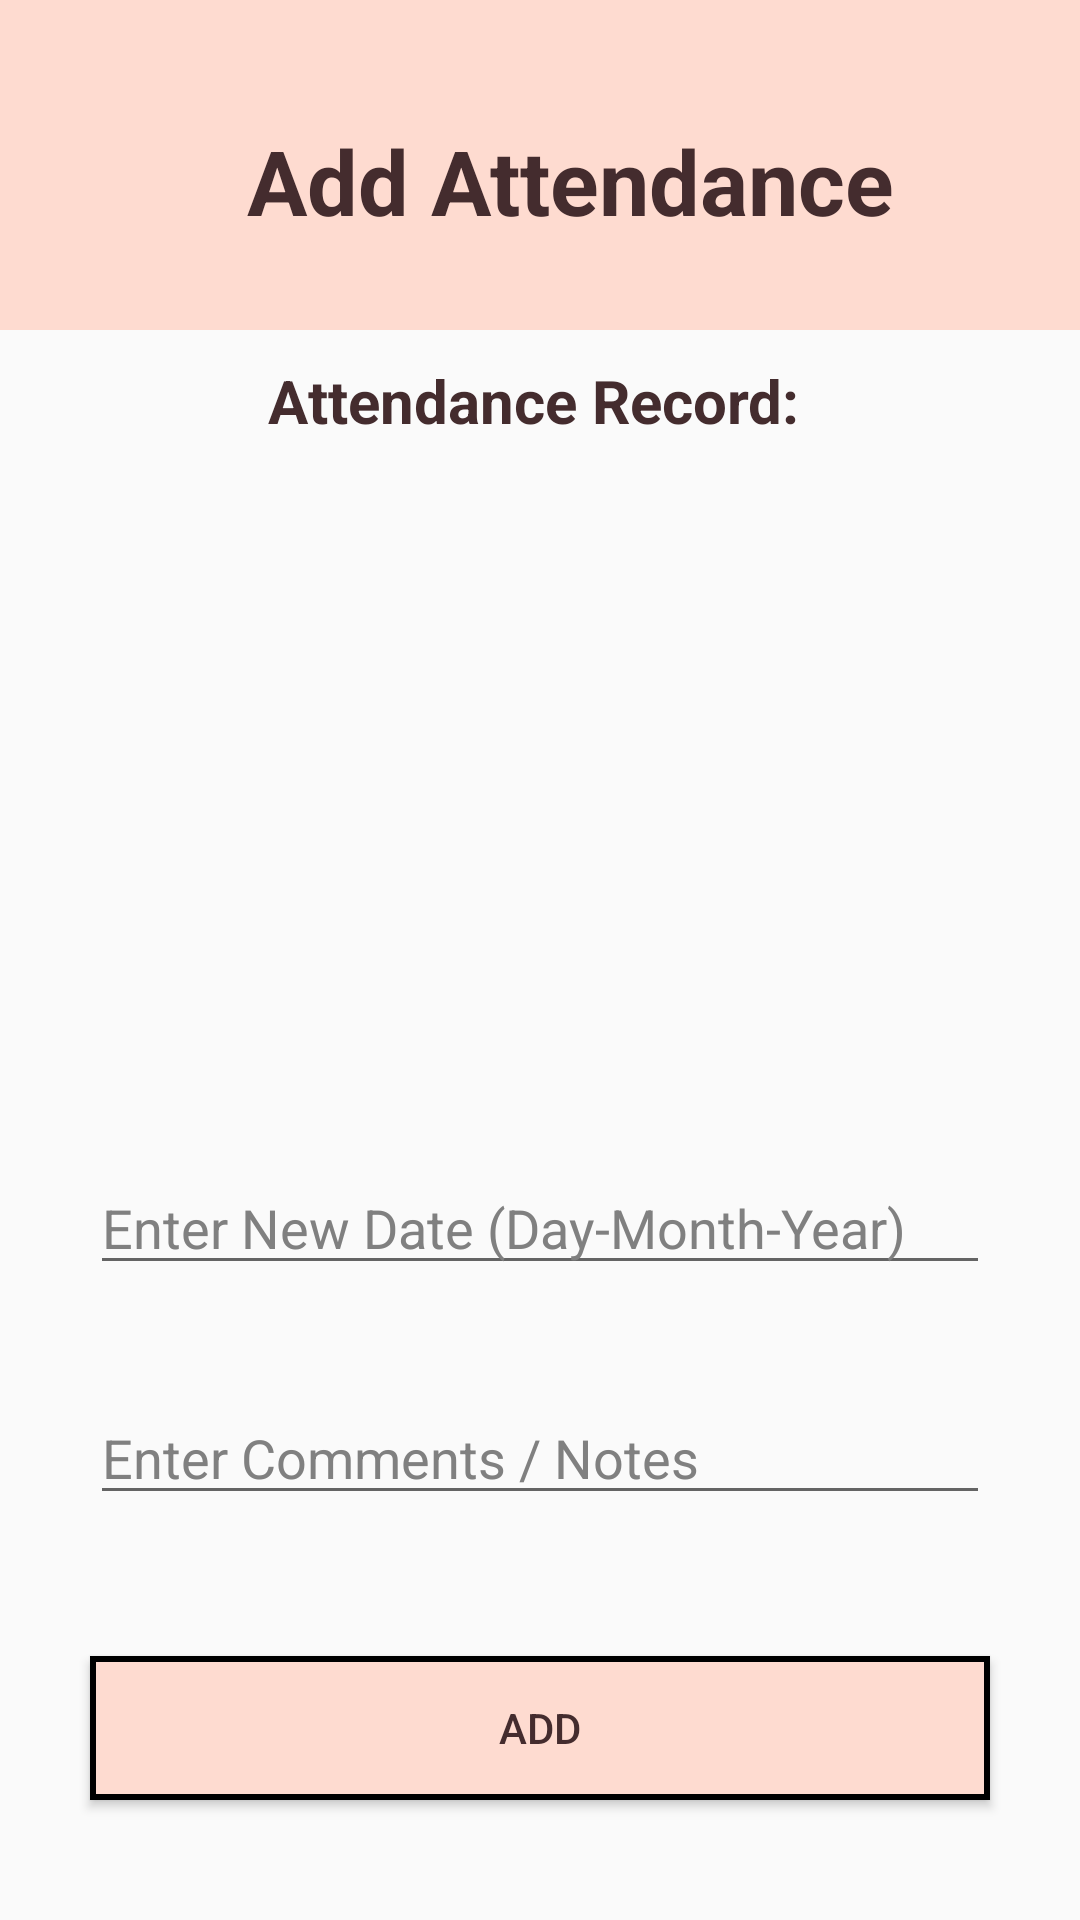

Here is an Android app screen rendered from its layout file. Give the layout XML and the strings, colors and styles it references.
<!-- AndroidManifest.xml: application theme Theme.CovidTracking -->
<!-- res/layout/activity_add_new_record.xml -->
<?xml version="1.0" encoding="utf-8"?>
<androidx.constraintlayout.widget.ConstraintLayout xmlns:android="http://schemas.android.com/apk/res/android"
    xmlns:app="http://schemas.android.com/apk/res-auto"
    xmlns:tools="http://schemas.android.com/tools"
    android:layout_width="match_parent"
    android:layout_height="match_parent"
    tools:context=".AddNewRecord">

    <ImageView
        android:id="@+id/header"
        android:layout_width="match_parent"
        android:layout_height="110dp"
        android:layout_alignParentLeft="true"
        android:layout_alignParentTop="true"
        android:layout_alignParentRight="true"
        android:background="@color/Skin"
        app:layout_constraintEnd_toEndOf="parent"
        app:layout_constraintStart_toStartOf="parent"
        app:layout_constraintTop_toTopOf="parent" />

    <ImageButton
        android:id="@+id/btn_back"
        android:layout_width="49dp"
        android:layout_height="40dp"
        android:layout_marginLeft="14dp"
        android:layout_marginTop="42dp"
        android:scaleType="fitCenter"
        android:adjustViewBounds="true"
        android:background="@color/Skin"
        app:layout_constraintLeft_toLeftOf="parent"
        app:layout_constraintTop_toTopOf="parent"
        app:srcCompat="@drawable/back" />

    <TextView
        android:id="@+id/headertext"
        android:layout_width="match_parent"
        android:layout_height="41dp"
        android:layout_marginTop="40dp"
        android:layout_marginStart="20dp"
        android:text="Add Attendance"
        android:textColor="@color/Browning"
        android:textSize="30dp"
        android:textAlignment="center"
        android:textStyle="bold"
        app:layout_constraintEnd_toEndOf="parent"
        app:layout_constraintHorizontal_bias="0.0"
        app:layout_constraintStart_toStartOf="parent"
        app:layout_constraintTop_toTopOf="@+id/header"
        android:gravity="center_horizontal"
        android:layout_marginLeft="5dp" />

    <TextView
        android:id="@+id/instruction"
        android:layout_width="match_parent"
        android:layout_height="wrap_content"
        android:text="Attendance Record: "
        android:layout_marginTop="10dp"
        android:textColor="@color/Browning"
        android:textSize="20dp"
        android:textAlignment="center"
        android:textStyle="bold"
        app:layout_constraintEnd_toEndOf="parent"
        app:layout_constraintStart_toStartOf="parent"
        app:layout_constraintTop_toBottomOf="@+id/header"
        android:gravity="center_horizontal" />

    <TextView
        android:id="@+id/name"
        android:layout_width="140dp"
        android:layout_height="wrap_content"
        android:layout_marginTop="60dp"
        android:paddingStart="10dp"
        android:text=""
        android:textColor="@color/Browning"
        android:textAlignment="center"
        android:textSize="15dp"
        android:textStyle="bold"
        app:layout_constraintLeft_toLeftOf="parent"
        app:layout_constraintTop_toBottomOf="@+id/header"
        android:gravity="center_horizontal"
        tools:ignore="RtlCompat" />

    <TextView
        android:id="@+id/name1"
        android:layout_width="wrap_content"
        android:layout_height="wrap_content"
        android:layout_marginTop="60dp"
        android:textColor="@color/Browning"
        android:textSize="15dp"
        android:paddingStart="20dp"
        android:paddingLeft="20dp"
        android:textAlignment="center"
        app:layout_constraintLeft_toRightOf="@id/date"
        app:layout_constraintTop_toBottomOf="@+id/header"
        android:gravity="center_horizontal" />

    <TextView
        android:id="@+id/date"
        android:layout_width="140dp"
        android:layout_height="wrap_content"
        android:layout_marginTop="10dp"
        android:paddingStart="10dp"
        android:text=""
        android:textColor="@color/Browning"
        android:textAlignment="center"
        android:textSize="15dp"
        android:textStyle="bold"
        app:layout_constraintLeft_toLeftOf="parent"
        app:layout_constraintTop_toBottomOf="@+id/name"
        android:gravity="center_horizontal"
        tools:ignore="RtlCompat" />

    <TextView
        android:id="@+id/date1"
        android:layout_width="wrap_content"
        android:layout_height="wrap_content"
        android:layout_marginTop="10dp"
        android:paddingStart="20dp"
        android:paddingLeft="20dp"
        android:textColor="@color/Browning"
        android:textSize="15dp"
        android:textAlignment="center"
        app:layout_constraintLeft_toRightOf="@id/date"
        app:layout_constraintTop_toBottomOf="@+id/name1"
        android:gravity="center_horizontal" />

    <TextView
        android:id="@+id/time"
        android:layout_width="140dp"
        android:layout_height="wrap_content"
        android:layout_marginTop="10dp"
        android:paddingStart="10dp"
        android:text=""
        android:textColor="@color/Browning"
        android:textAlignment="center"
        android:textSize="15dp"
        android:textStyle="bold"
        app:layout_constraintLeft_toLeftOf="parent"
        app:layout_constraintTop_toBottomOf="@+id/date"
        android:gravity="center_horizontal"
        tools:ignore="RtlCompat" />

    <TextView
        android:id="@+id/time1"
        android:layout_width="wrap_content"
        android:layout_height="wrap_content"
        android:layout_marginTop="10dp"
        android:paddingStart="20dp"
        android:paddingLeft="20dp"
        android:textColor="@color/Browning"
        android:textSize="15dp"
        android:textAlignment="center"
        app:layout_constraintLeft_toRightOf="@id/time"
        app:layout_constraintTop_toBottomOf="@+id/date1"
        android:gravity="center_horizontal" />

    <TextView
        android:id="@+id/location"
        android:layout_width="140dp"
        android:layout_height="wrap_content"
        android:layout_marginTop="10dp"
        android:paddingStart="10dp"
        android:text=""
        android:textColor="@color/Browning"
        android:textAlignment="center"
        android:textSize="15dp"
        android:textStyle="bold"
        app:layout_constraintLeft_toLeftOf="parent"
        app:layout_constraintTop_toBottomOf="@+id/time"
        android:gravity="center_horizontal"
        tools:ignore="RtlCompat" />

    <TextView
        android:id="@+id/location1"
        android:layout_width="wrap_content"
        android:layout_height="wrap_content"
        android:layout_marginTop="10dp"
        android:textColor="@color/Browning"
        android:textSize="15dp"
        android:paddingStart="20dp"
        android:paddingLeft="20dp"
        android:textAlignment="center"
        app:layout_constraintLeft_toRightOf="@id/location"
        app:layout_constraintTop_toBottomOf="@+id/time"
        android:gravity="center_horizontal" />

    <TextView
        android:id="@+id/status"
        android:layout_width="140dp"
        android:layout_height="wrap_content"
        android:layout_marginTop="10dp"
        android:paddingStart="10dp"
        android:text=""
        android:textColor="@color/Browning"
        android:textAlignment="center"
        android:textSize="15dp"
        android:textStyle="bold"
        app:layout_constraintLeft_toLeftOf="parent"
        app:layout_constraintTop_toBottomOf="@+id/location"
        android:gravity="center_horizontal"
        tools:ignore="RtlCompat" />

    <TextView
        android:id="@+id/status1"
        android:layout_width="wrap_content"
        android:layout_height="wrap_content"
        android:layout_marginTop="10dp"
        android:textColor="@color/Browning"
        android:textSize="15dp"
        android:paddingStart="20dp"
        android:paddingLeft="20dp"
        android:textAlignment="center"
        app:layout_constraintLeft_toRightOf="@id/status"
        app:layout_constraintTop_toBottomOf="@+id/location"
        android:gravity="center_horizontal" />

    <TextView
        android:id="@+id/notes"
        android:layout_width="140dp"
        android:layout_height="wrap_content"
        android:layout_marginTop="10dp"
        android:paddingStart="10dp"
        android:text=""
        android:textColor="@color/Browning"
        android:textAlignment="center"
        android:textSize="15dp"
        android:textStyle="bold"
        app:layout_constraintLeft_toLeftOf="parent"
        app:layout_constraintTop_toBottomOf="@+id/status"
        android:gravity="center_horizontal"
        tools:ignore="RtlCompat" />

    <TextView
        android:id="@+id/notes1"
        android:layout_width="wrap_content"
        android:layout_height="wrap_content"
        android:layout_marginTop="10dp"
        android:textColor="@color/Browning"
        android:textSize="15dp"
        android:paddingStart="20dp"
        android:paddingLeft="20dp"
        android:textAlignment="center"
        app:layout_constraintLeft_toRightOf="@id/notes"
        app:layout_constraintTop_toBottomOf="@+id/status"
        android:gravity="center_horizontal" />

    <EditText
        android:id="@+id/inputnote"
        android:layout_width="300dp"
        android:layout_height="wrap_content"
        android:hint="Enter Comments / Notes"
        android:textColorHint="@color/Gray"
        android:layout_marginBottom="60dp"
        android:inputType="textPersonName"
        android:layout_centerHorizontal="true"
        app:layout_constraintLeft_toLeftOf="parent"
        app:layout_constraintTop_toBottomOf="@+id/inputdate"
        app:layout_constraintRight_toRightOf="parent"
        app:layout_constraintBottom_toBottomOf="@id/back"/>

    <EditText
        android:id="@+id/inputdate"
        android:layout_width="300dp"
        android:layout_height="wrap_content"
        android:hint="Enter New Date (Day-Month-Year)"
        android:textColorHint="@color/Gray"
        android:layout_marginTop="10dp"
        android:inputType="textPersonName"
        android:layout_centerHorizontal="true"
        app:layout_constraintLeft_toLeftOf="parent"
        app:layout_constraintTop_toBottomOf="@+id/notes1"
        app:layout_constraintRight_toRightOf="parent"
        app:layout_constraintBottom_toTopOf="@id/inputnote"/>

    <Button
        android:id="@+id/back"
        android:layout_width="300dp"
        android:layout_height="wrap_content"
        android:text="Add"
        android:layout_marginTop="200dp"
        android:layout_centerHorizontal="true"
        app:layout_constraintRight_toRightOf="parent"
        app:layout_constraintTop_toBottomOf="@id/status1"
        app:layout_constraintLeft_toLeftOf="parent"
        app:layout_constraintBottom_toBottomOf="parent"
        android:textColor="@color/Browning"
        android:background="@drawable/button_border"/>

</androidx.constraintlayout.widget.ConstraintLayout>
<!-- resources referenced by this layout -->
<resources>
  <color name="Browning">#442C2E</color>
  <color name="Gray">#808080</color>
  <color name="Skin">#FEDBD0</color>
  <!-- drawable button_border (drawable) -->
  <shape xmlns:android="http://schemas.android.com/apk/res/android" android:shape="rectangle" >
      <solid android:color="@color/Skin" />
      <stroke android:width="2dip" android:color="@color/black"/>
  </shape>
  <style name="Theme.CovidTracking" parent="Theme.AppCompat.Light.NoActionBar">
          
          <item name="colorPrimary">@color/black</item>
          <item name="colorPrimaryVariant">@color/black</item>
          <item name="colorOnPrimary">@color/white</item>
          
          <item name="colorSecondary">@color/teal_200</item>
          <item name="colorSecondaryVariant">@color/teal_700</item>
          <item name="colorOnSecondary">@color/black</item>
          
          <item name="android:statusBarColor" tools:targetApi="l">?attr/colorPrimaryVariant</item>
          
      </style>
  <color name="black">#FF000000</color>
  <color name="white">#FFFFFFFF</color>
  <color name="teal_200">#FF03DAC5</color>
  <color name="teal_700">#FF018786</color>
</resources>
